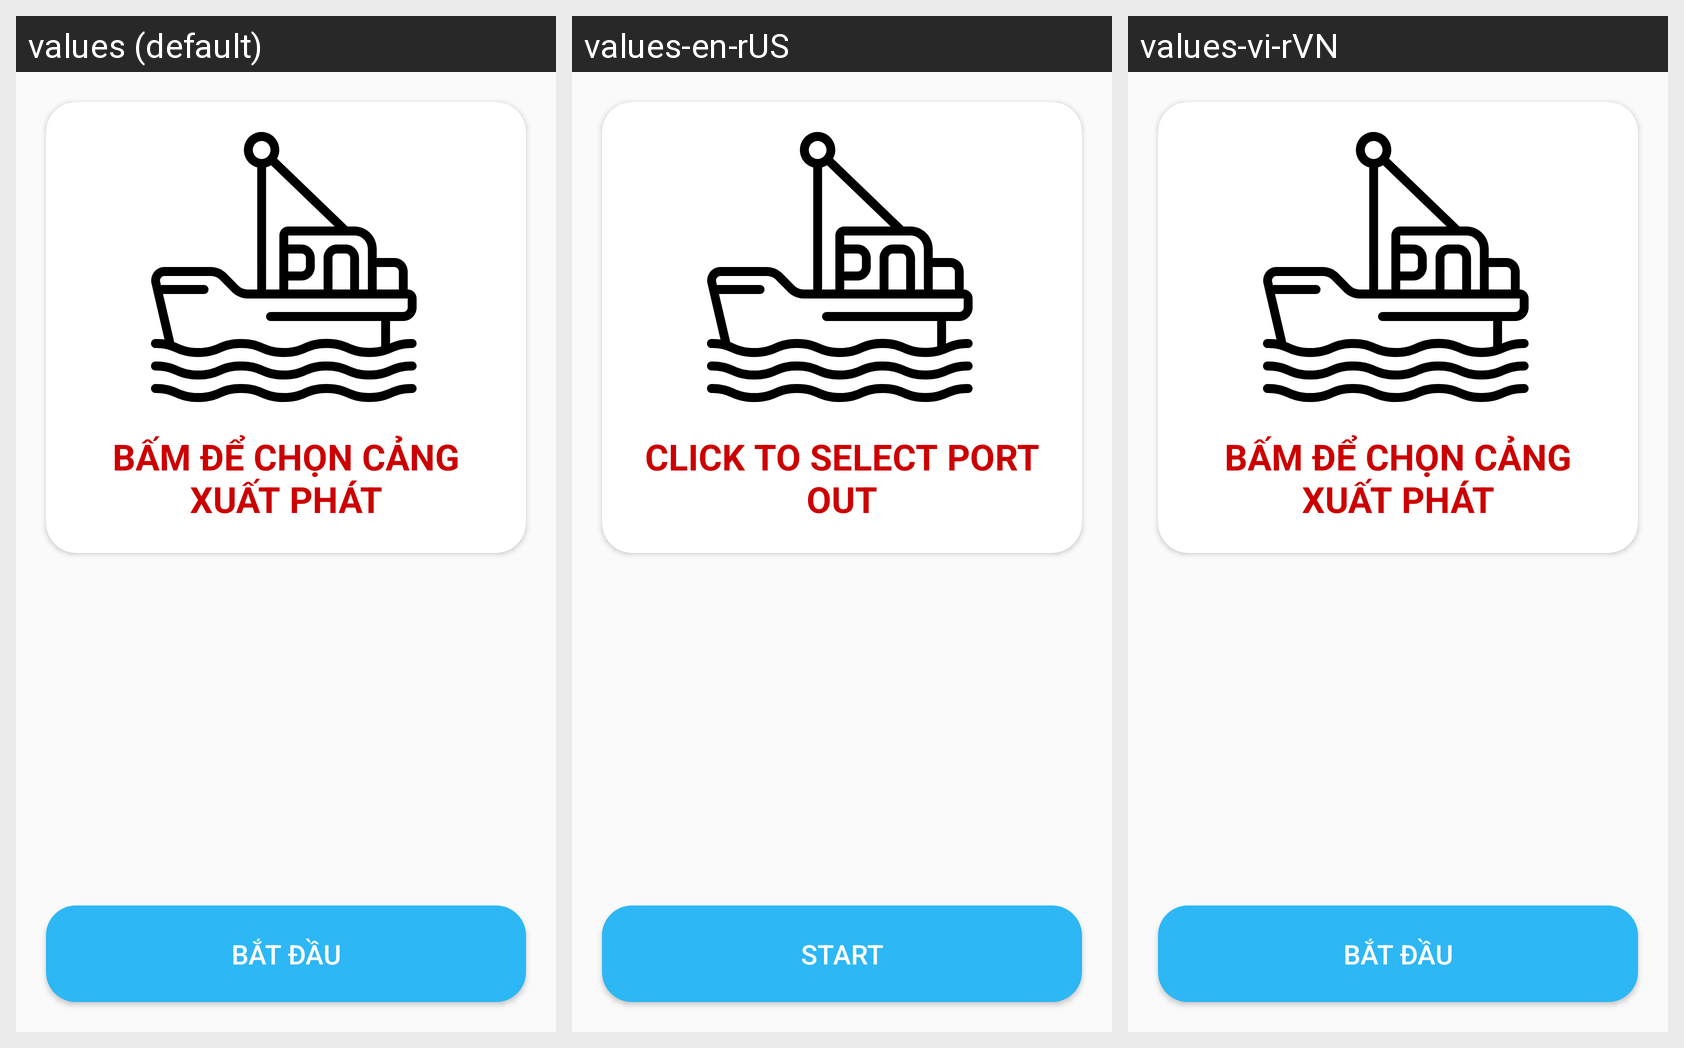

Translations of the strings shown on this Android screen, per locale in the grid:
Android screen res/layout/man_hinh_khoi_tao_chuyen_di_bien.xml rendered under 3 locales, left to right: values (default), values-en-rUS, values-vi-rVN. Device: Nexus 5 (rendered at 1080×1920; each locale shown at half size, 540×960, under a caption strip naming it); theme AppTheme.
Strings drawn on this screen, with the default value and each locale's value (text and hints the layout hard-codes, and strings that could not be matched under every locale, appear in the picture but are not listed):

bam_de_chon_cang_xuat_phat
  values: Bấm để chọn cảng xuất phát
  values-en-rUS: Click to select port out
  values-vi-rVN: Bấm để chọn cảng xuất phát

bat_dau
  values: Bắt đầu
  values-en-rUS: Start
  values-vi-rVN: Bắt đầu
